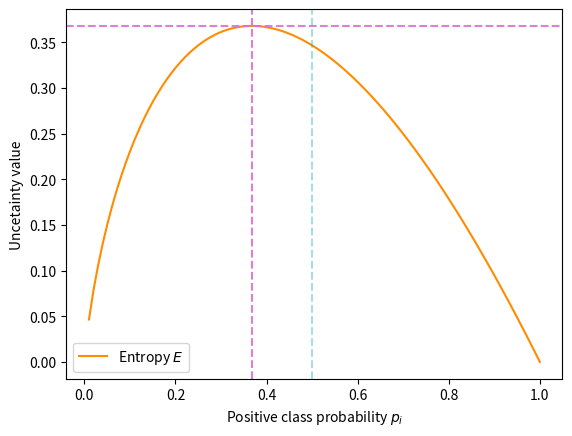

Write Python code to recreate this figure.
import numpy as np
import matplotlib.pyplot as plt


x = np.linspace(0, 1, 100)
y_e = -x * np.log(x) 
#y_b = -x * np.log(x) - (1-x) * np.log(1-x)

y_e_max = 1/np.e
x_e_max = 1/np.e
#y_b_max = np.max(y_b)

plt.plot(x, y_e, label='Entropy $E$', color='darkorange')
#plt.plot(x, y_b)

plt.axvline(x=0.5, color='lightseagreen', linestyle='--', alpha=0.4)
plt.axvline(x=x_e_max, color='orchid', linestyle='--', alpha=0.9)

plt.axhline(y=y_e_max, color='orchid', linestyle='--', alpha=0.9)
#plt.axhline(y=y_b_max, color='red', linestyle='--')

plt.xlabel('Positive class probability $p_i$')
plt.ylabel('Uncetainty value')
plt.legend()

# Save the plot to a PDF file
plt.savefig('entropy.pdf', format='pdf', bbox_inches='tight')

plt.show()

